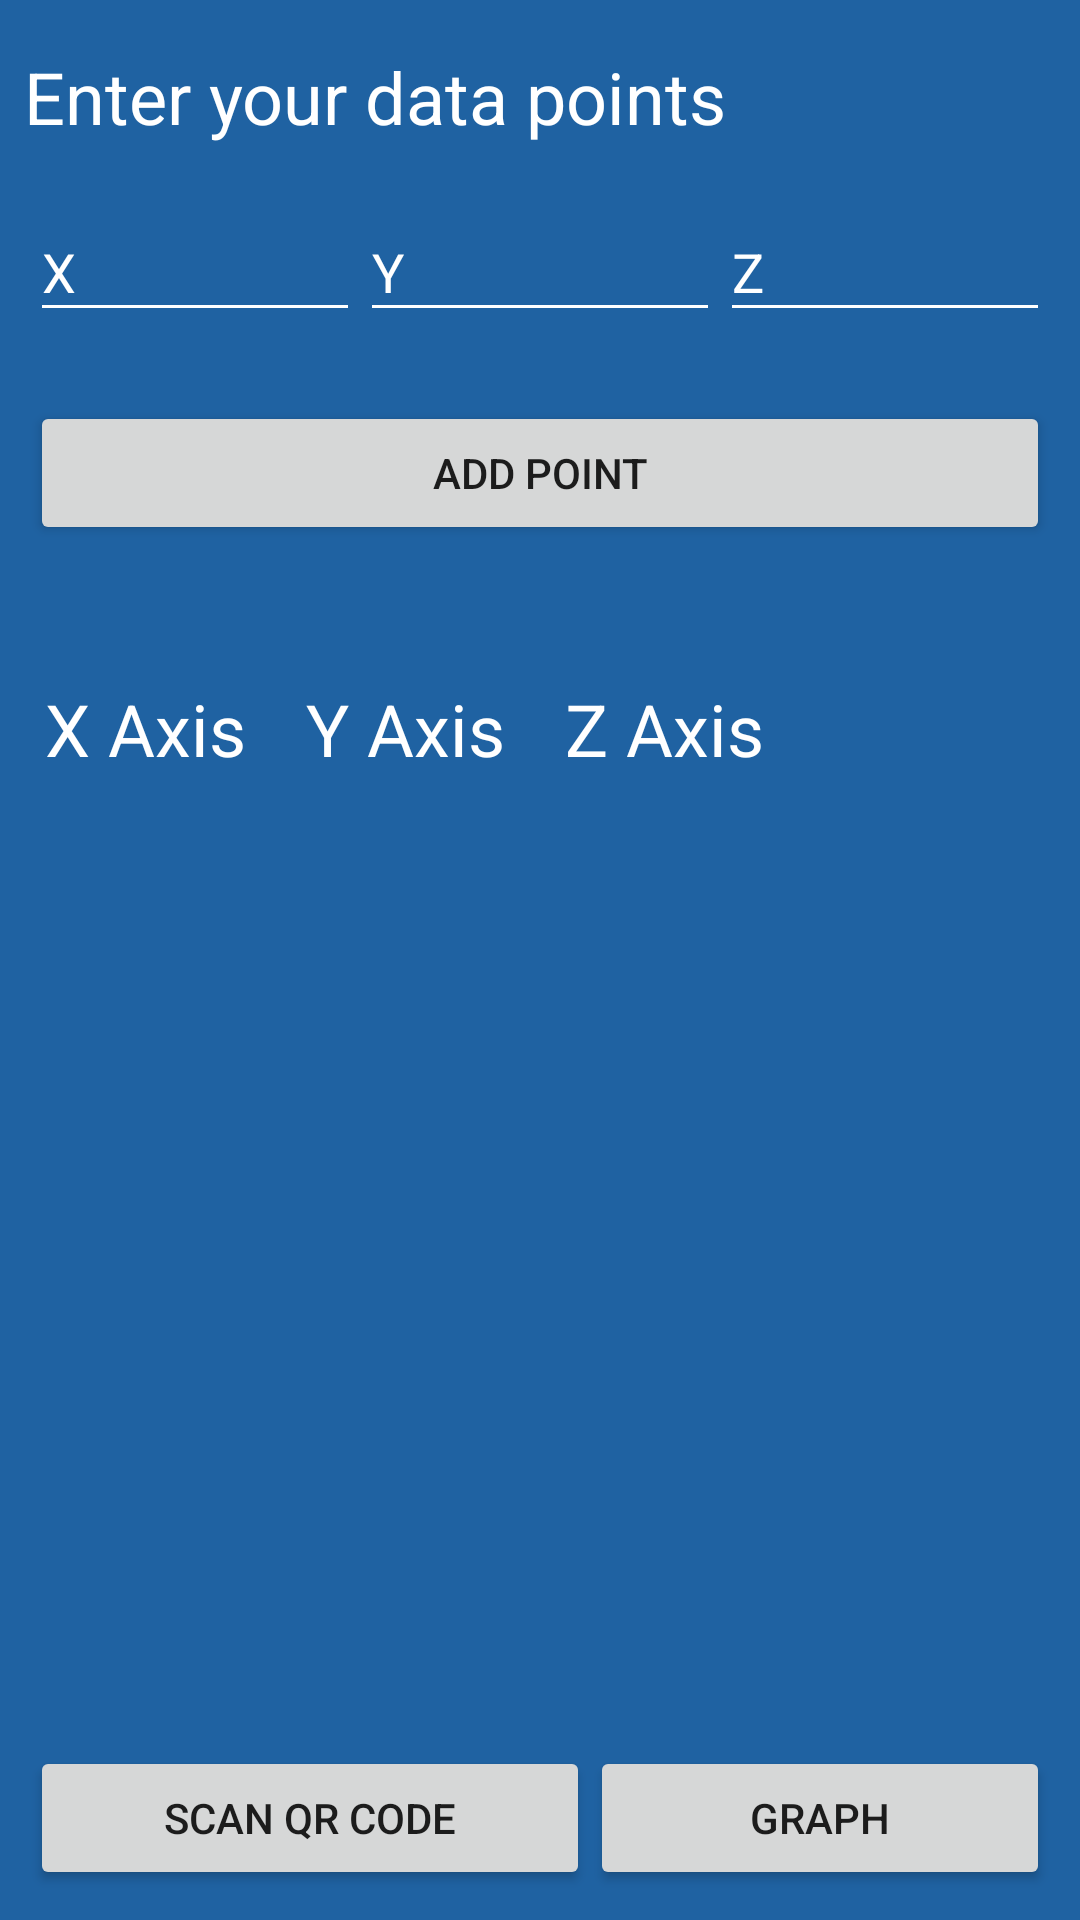

Android layout source for this screen:
<!-- AndroidManifest.xml: application theme AppTheme -->
<!-- res/layout/data_points.xml -->
<?xml version="1.0" encoding="utf-8"?>
<android.support.constraint.ConstraintLayout xmlns:android="http://schemas.android.com/apk/res/android"
    xmlns:app="http://schemas.android.com/apk/res-auto"
    xmlns:tools="http://schemas.android.com/tools"
    android:id="@+id/constraintLayout"
    android:layout_width="match_parent"
    android:layout_height="match_parent"
    android:background="@color/colorPrimary0">

    <ScrollView
        android:layout_width="match_parent"
        android:layout_height="match_parent"
        android:fillViewport="true"
        app:layout_constraintBottom_toBottomOf="parent"
        app:layout_constraintEnd_toEndOf="parent"
        app:layout_constraintStart_toStartOf="parent"
        app:layout_constraintTop_toTopOf="parent">

        <LinearLayout
            android:layout_width="match_parent"
            android:layout_height="wrap_content"
            android:orientation="vertical">

            <TextView
                android:id="@+id/textView4"
                android:layout_width="match_parent"
                android:layout_height="wrap_content"
                android:layout_marginEnd="8dp"
                android:layout_marginLeft="10dp"
                android:layout_marginStart="8dp"
                android:layout_marginTop="16dp"
                android:fontFamily="sans-serif"
                android:paddingTop="0dp"
                android:text="Enter your data points"
                android:textColor="@color/colorWhite"
                android:textSize="24sp"
                app:layout_constraintEnd_toEndOf="parent"
                app:layout_constraintStart_toStartOf="parent"
                app:layout_constraintTop_toTopOf="parent" />

            <LinearLayout
                android:layout_width="match_parent"
                android:layout_height="wrap_content"
                android:layout_marginTop="10dp"
                android:orientation="horizontal">

                <android.support.design.widget.TextInputLayout
                    android:id="@+id/xPointLayout"
                    android:layout_width="match_parent"
                    android:layout_height="match_parent"
                    android:layout_weight="1"
                    android:textColorHint="@color/colorWhite"
                    app:errorEnabled="true"
                    app:errorTextAppearance="@style/error_appearance">

                    <android.support.design.widget.TextInputEditText
                        android:id="@+id/xPoint"
                        android:layout_width="match_parent"
                        android:layout_height="wrap_content"
                        android:layout_marginLeft="10dp"
                        android:backgroundTint="@color/colorWhite"
                        android:drawableTint="@color/colorWhite"
                        android:fontFamily="sans-serif"
                        android:foregroundTint="@color/colorWhite"
                        android:hint="X"
                        android:inputType="numberSigned|numberDecimal"
                        android:maxLines="1"
                        android:nextFocusDown="@id/yPoint"
                        android:nextFocusForward="@id/yPoint"
                        android:nextFocusRight="@id/yPoint"
                        android:textColor="@color/colorSecondary0"
                        android:textColorHint="@color/colorWhite" />
                </android.support.design.widget.TextInputLayout>

                <android.support.design.widget.TextInputLayout
                    android:id="@+id/yPointLayout"
                    android:layout_width="match_parent"
                    android:layout_height="match_parent"
                    android:layout_weight="1"
                    android:textColorHint="@color/colorWhite"
                    app:errorEnabled="true"
                    app:errorTextAppearance="@style/error_appearance">

                    <android.support.design.widget.TextInputEditText
                        android:id="@+id/yPoint"
                        android:layout_width="match_parent"
                        android:layout_height="wrap_content"
                        android:backgroundTint="@color/colorWhite"
                        android:drawableTint="@color/colorWhite"
                        android:fontFamily="sans-serif"
                        android:foregroundTint="@color/colorWhite"
                        android:hint="Y"
                        android:inputType="number|numberSigned|numberDecimal"
                        android:maxLines="1"
                        android:nextFocusDown="@id/zPoint"
                        android:nextFocusForward="@id/zPoint"
                        android:nextFocusRight="@id/zPoint"
                        android:textColor="@color/colorSecondary0"
                        android:textColorHint="@color/colorWhite" />
                </android.support.design.widget.TextInputLayout>

                <android.support.design.widget.TextInputLayout
                    android:id="@+id/zPointLayout"
                    android:layout_width="match_parent"
                    android:layout_height="match_parent"
                    android:layout_weight="1"
                    android:textColorHint="@color/colorWhite"
                    app:errorEnabled="true"
                    app:errorTextAppearance="@style/error_appearance">

                    <android.support.design.widget.TextInputEditText
                        android:id="@+id/zPoint"
                        android:layout_width="match_parent"
                        android:layout_height="wrap_content"
                        android:layout_marginRight="10dp"
                        android:backgroundTint="@color/colorWhite"
                        android:drawableTint="@color/colorWhite"
                        android:fontFamily="sans-serif"
                        android:foregroundTint="@color/colorWhite"
                        android:hint="Z"
                        android:inputType="number|numberSigned|numberDecimal"
                        android:maxLines="1"
                        android:textColor="@color/colorSecondary0"
                        android:textColorHint="@color/colorWhite" />
                </android.support.design.widget.TextInputLayout>

            </LinearLayout>

            <LinearLayout
                android:layout_width="match_parent"
                android:layout_height="68dp"
                android:orientation="horizontal">

                <Button
                    android:id="@+id/addButton"
                    android:layout_width="wrap_content"
                    android:layout_height="wrap_content"
                    android:layout_marginLeft="10dp"
                    android:layout_marginRight="10dp"
                    android:layout_marginTop="0dp"
                    android:layout_weight="1"
                    android:text="Add Point" />
            </LinearLayout>

            <TableLayout
                android:id="@+id/table"
                android:layout_width="match_parent"
                android:layout_height="wrap_content"
                android:layout_marginTop="20dp"
                android:layout_weight="1">

                <TableRow
                    android:layout_width="match_parent"
                    android:layout_height="wrap_content">

                    <TextView
                        android:id="@+id/XAxisTitle"
                        android:layout_width="wrap_content"
                        android:layout_height="wrap_content"
                        android:layout_marginLeft="10dp"
                        android:fontFamily="sans-serif"
                        android:padding="5dp"
                        android:text="X Axis"
                        android:textColor="@color/colorWhite"
                        android:textSize="24sp" />

                    <TextView
                        android:id="@+id/YAxisTitle"
                        android:layout_width="wrap_content"
                        android:layout_height="wrap_content"
                        android:layout_marginLeft="10dp"
                        android:fontFamily="sans-serif"
                        android:padding="5dp"
                        android:text="Y Axis"
                        android:textColor="@color/colorWhite"
                        android:textSize="24sp" />

                    <TextView
                        android:id="@+id/ZAxisTitle"
                        android:layout_width="wrap_content"
                        android:layout_height="wrap_content"
                        android:layout_marginLeft="10dp"
                        android:layout_marginRight="10dp"
                        android:fontFamily="sans-serif"
                        android:padding="5dp"
                        android:text="Z Axis"
                        android:textColor="@color/colorWhite"
                        android:textSize="24sp" />
                </TableRow>

            </TableLayout>

            <LinearLayout
                android:layout_width="match_parent"
                android:layout_height="wrap_content"
                android:orientation="horizontal">

                <Button
                    android:id="@+id/QRButton"
                    android:layout_width="wrap_content"
                    android:layout_height="wrap_content"
                    android:layout_marginBottom="10dp"
                    android:layout_marginLeft="10dp"
                    android:layout_marginTop="0dp"
                    android:layout_weight="1"
                    android:text="Scan QR Code" />

                <Button
                    android:id="@+id/graphButton"
                    android:layout_width="wrap_content"
                    android:layout_height="wrap_content"
                    android:layout_marginBottom="10dp"
                    android:layout_marginRight="10dp"
                    android:layout_marginTop="0dp"
                    android:layout_weight="1"
                    android:text="Graph" />

            </LinearLayout>

        </LinearLayout>
    </ScrollView>

</android.support.constraint.ConstraintLayout>
<!-- resources referenced by this layout -->
<resources>
  <color name="colorPrimary0">#1F62A2</color>
  <color name="colorSecondary0">#FAC71F</color>
  <color name="colorWhite">#ffffff</color>
  <style name="AppTheme" parent="Theme.AppCompat.Light.DarkActionBar">
          
          <item name="colorPrimary">@color/colorPrimary0</item>
          <item name="colorPrimaryDark">@color/colorPrimary4</item>
          <item name="colorAccent">@color/colorSecondary0</item>
      </style>
  <color name="colorPrimary4">#052F59</color>
</resources>
